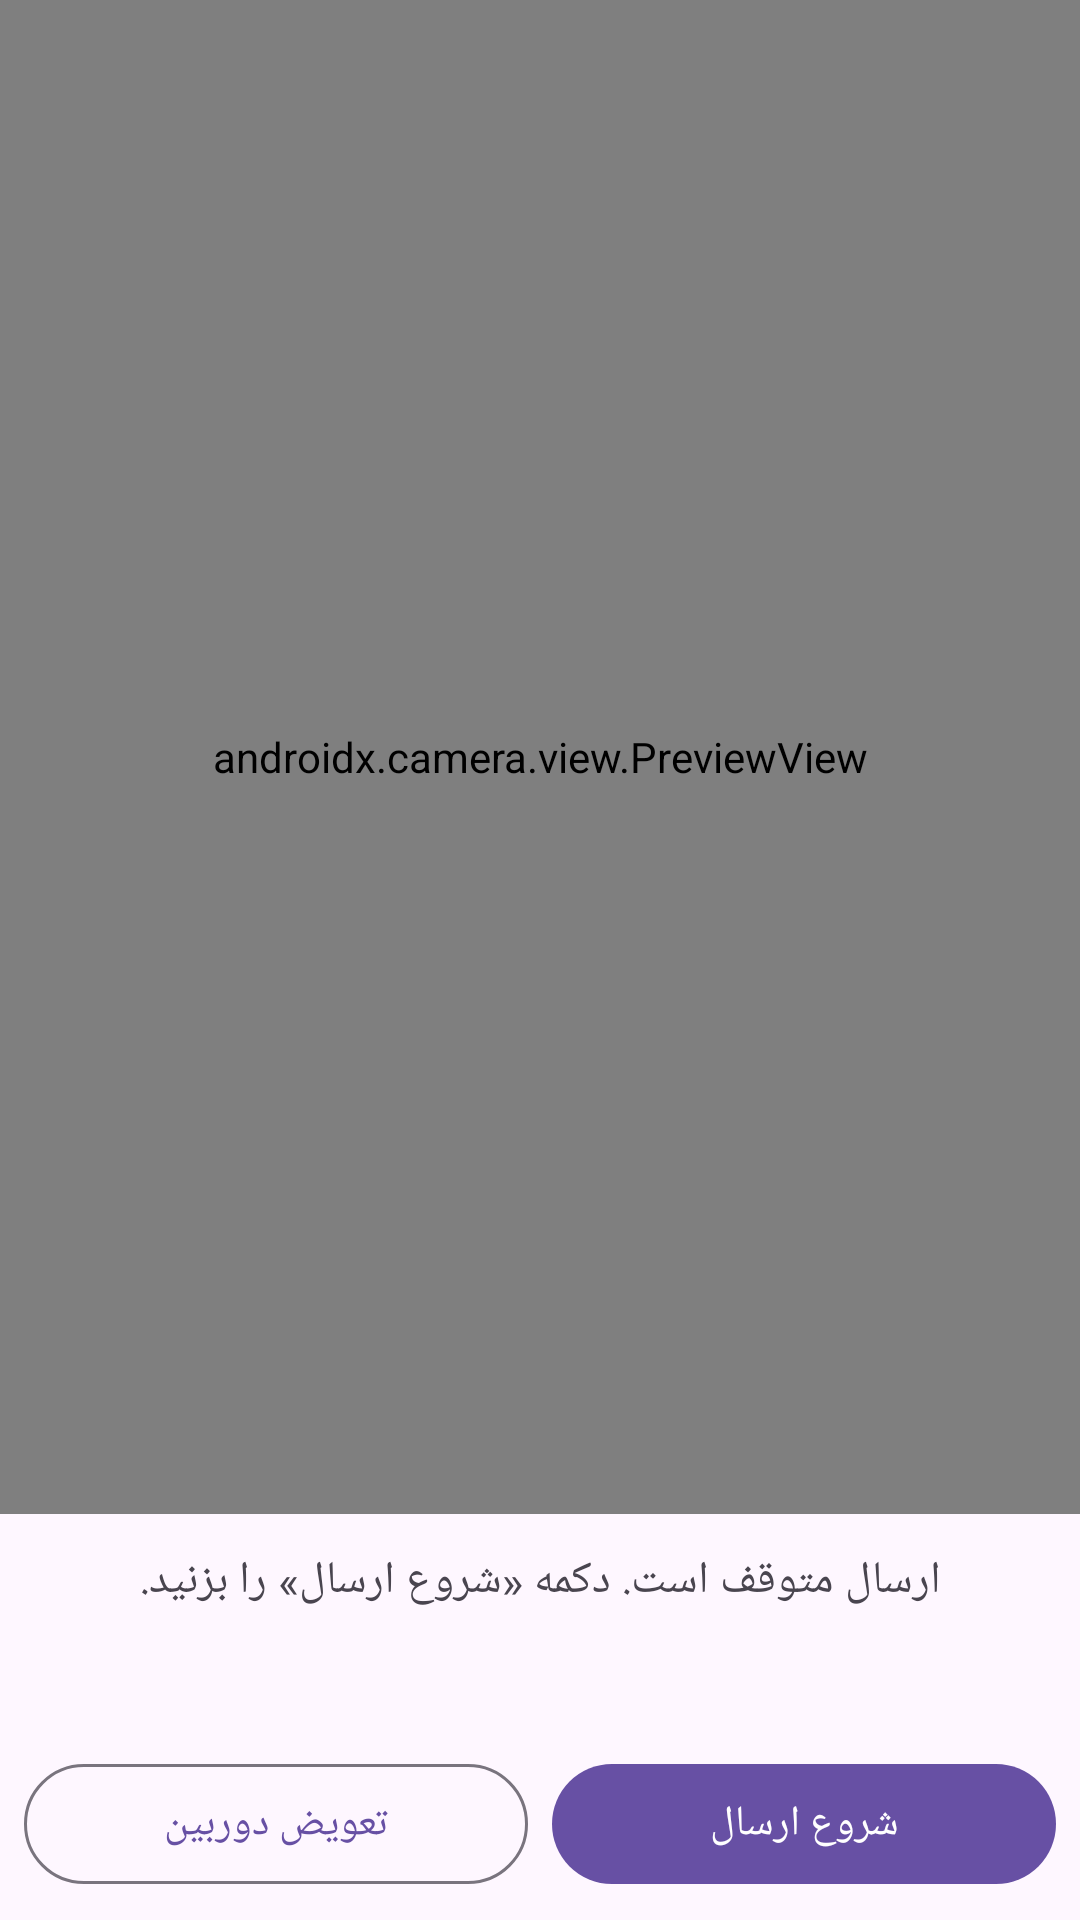

Reconstruct the res/layout file that produces this screen, plus the resources it refers to.
<!-- AndroidManifest.xml: application theme Theme.CamShare -->
<!-- res/layout/activity_sender.xml -->
<?xml version="1.0" encoding="utf-8"?>
<LinearLayout xmlns:android="http://schemas.android.com/apk/res/android"
    android:layout_width="match_parent"
    android:layout_height="match_parent"
    android:keepScreenOn="true"
    android:layoutDirection="rtl"
    android:orientation="vertical">

    <androidx.camera.view.PreviewView
        android:id="@+id/previewView"
        android:layout_width="match_parent"
        android:layout_height="0dp"
        android:layout_weight="1" />

    <TextView
        android:id="@+id/tvAddress"
        android:layout_width="match_parent"
        android:layout_height="wrap_content"
        android:gravity="center"
        android:padding="12dp"
        android:text="@string/sender_idle"
        android:textSize="15sp" />

    <TextView
        android:id="@+id/tvClients"
        android:layout_width="match_parent"
        android:layout_height="wrap_content"
        android:gravity="center"
        android:paddingBottom="8dp"
        android:textSize="14sp" />

    <LinearLayout
        android:layout_width="match_parent"
        android:layout_height="wrap_content"
        android:orientation="horizontal"
        android:padding="8dp">

        <com.google.android.material.button.MaterialButton
            android:id="@+id/btnToggle"
            android:layout_width="0dp"
            android:layout_height="wrap_content"
            android:layout_marginEnd="4dp"
            android:layout_weight="1"
            android:text="@string/sender_start" />

        <com.google.android.material.button.MaterialButton
            android:id="@+id/btnSwitch"
            style="@style/Widget.Material3.Button.OutlinedButton"
            android:layout_width="0dp"
            android:layout_height="wrap_content"
            android:layout_marginStart="4dp"
            android:layout_weight="1"
            android:text="@string/sender_switch" />
    </LinearLayout>
</LinearLayout>
<!-- resources referenced by this layout -->
<resources>
  <string name="sender_idle">ارسال متوقف است. دکمه «شروع ارسال» را بزنید.</string>
  <string name="sender_start">شروع ارسال</string>
  <string name="sender_switch">تعویض دوربین</string>
  <style name="Theme.CamShare" parent="Theme.Material3.DayNight.NoActionBar" />
</resources>
